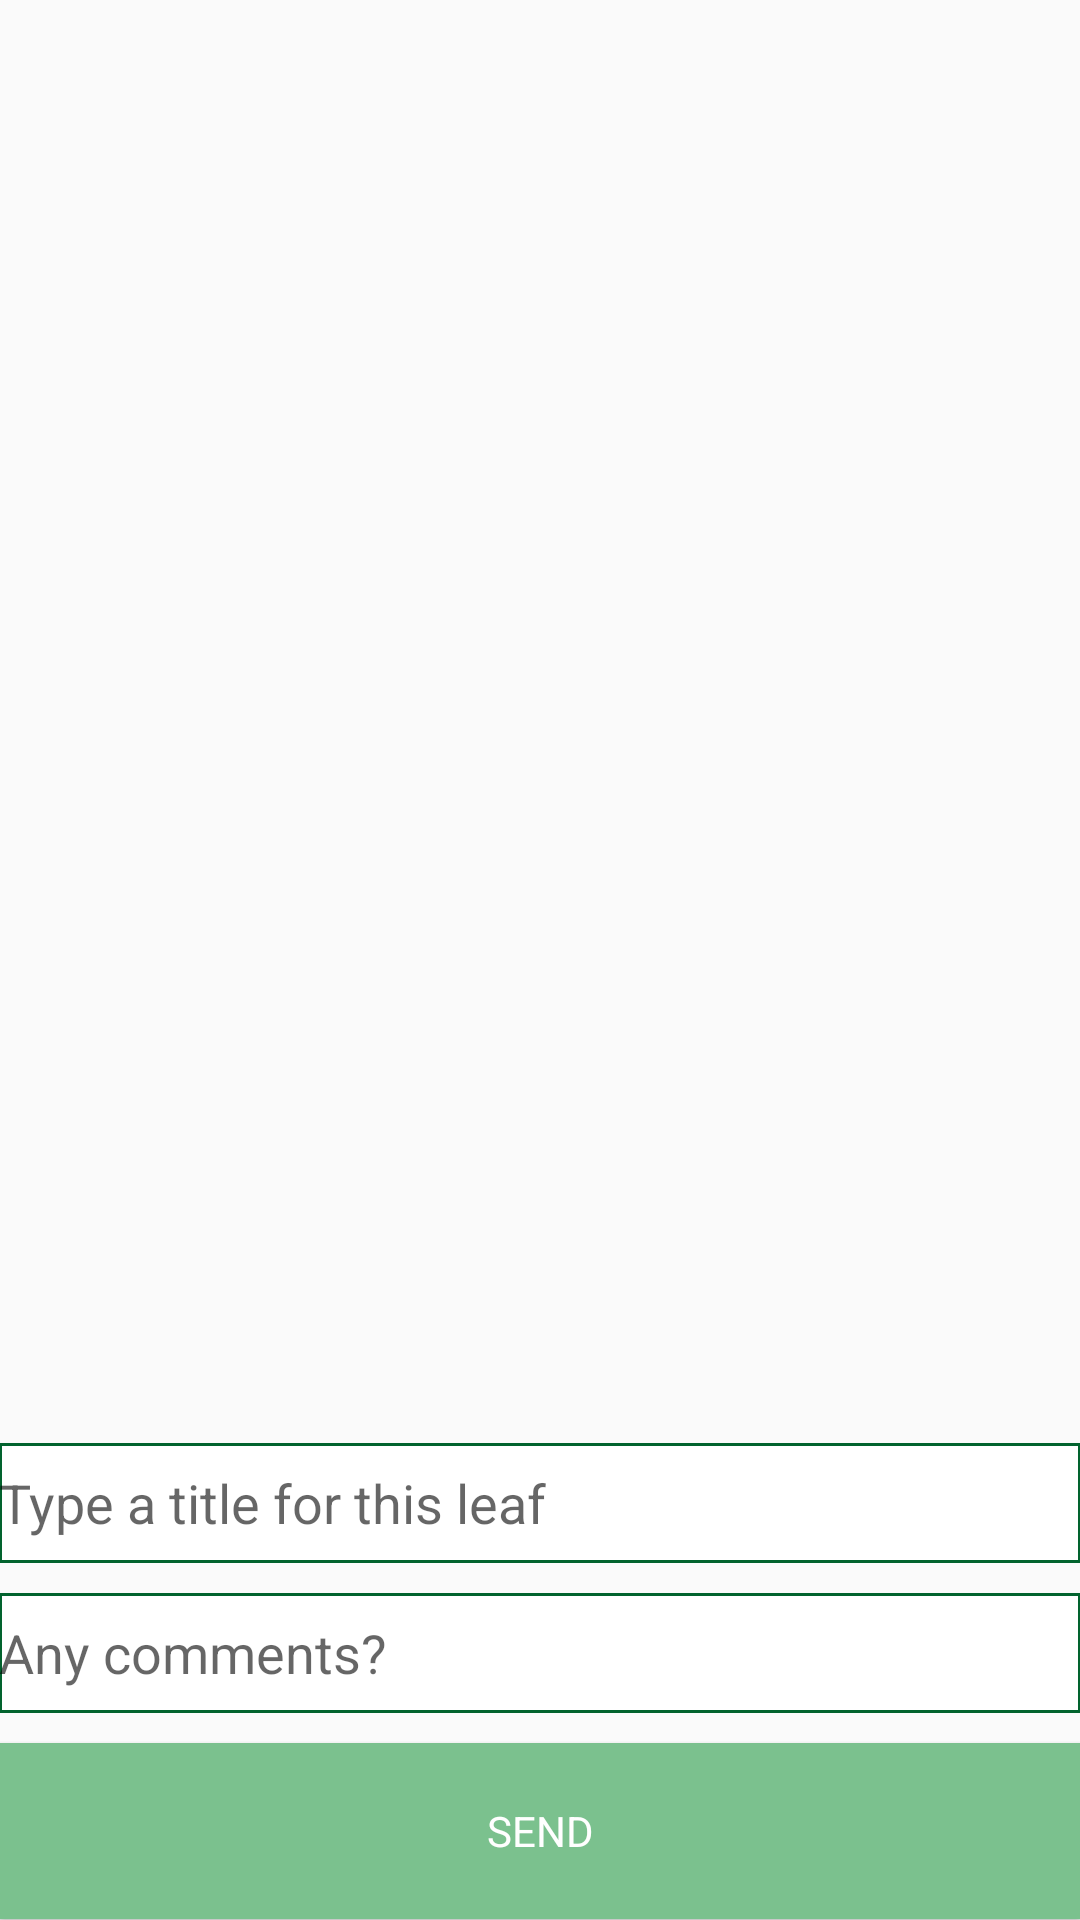

This screen was rendered from an Android layout file. Write that file and the resources it references.
<!-- AndroidManifest.xml: application theme AppTheme -->
<!-- res/layout/activity_photo.xml -->
<RelativeLayout xmlns:android="http://schemas.android.com/apk/res/android"
    xmlns:tools="http://schemas.android.com/tools" android:layout_width="match_parent"
    android:layout_height="match_parent" android:paddingLeft="@dimen/activity_horizontal_margin"
    android:paddingRight="@dimen/activity_horizontal_margin"
    android:paddingTop="@dimen/activity_vertical_margin"
    android:paddingBottom="@dimen/activity_vertical_margin"
    tools:context="com.example.main.PhotoActivity">

    <LinearLayout
        android:id="@+id/layout_image"
        android:layout_width="match_parent"
        android:layout_height="match_parent"
        android:orientation="vertical">

        <ImageView
            android:id="@+id/activity_photo_picture_image_view"
            android:layout_width="match_parent"
            android:layout_height="0dp"
            android:layout_marginBottom="10dp"
            android:layout_weight=".8"/>

        <EditText
            android:hint="Type a title for this leaf"
            style="@style/EditTextTheme"
            android:id="@+id/activity_photo_title"
            android:layout_marginBottom="10dp"
            android:layout_width="match_parent"
            android:layout_height="wrap_content" />

        <EditText
            android:hint="Any comments?"
            style="@style/EditTextTheme"
            android:id="@+id/activity_photo_comment"
            android:layout_marginBottom="10dp"
            android:layout_width="match_parent"
            android:layout_height="wrap_content" />

        <Button
            android:id="@+id/activity_photo_send_button"
            android:text="Send"
            android:layout_alignParentBottom="true"
            android:layout_width="match_parent"
            android:layout_height="0dp"
            android:layout_weight=".1"
            style="@style/ButtonTheme"/>
    </LinearLayout>



</RelativeLayout>
<!-- resources referenced by this layout -->
<resources>
  <style name="ButtonTheme">
          <item name="android:textColor">@android:color/white</item>
          <item name="android:background">@color/button_green</item>
          <item name="android:fontFamily">sans-serif</item>
      </style>
  <style name="EditTextTheme">
          <item name="android:background">@drawable/backwithborder</item>
          <item name="android:fontFamily">sans-serif</item>
          <item name="android:height">40dp</item>
      </style>
  <style name="AppTheme" parent="Theme.AppCompat.Light.DarkActionBar">
          
      </style>
  <color name="button_green">#7bc18e</color>
  <!-- drawable backwithborder (drawable) -->
  <?xml version="1.0" encoding="utf-8"?>
  <shape xmlns:android="http://schemas.android.com/apk/res/android"
      android:shape="rectangle">
      <solid android:color="@android:color/white" />
      <stroke android:width="1dip" android:color="@color/green_darker" />
  </shape>
  <color name="green_darker">#02632E</color>
</resources>
